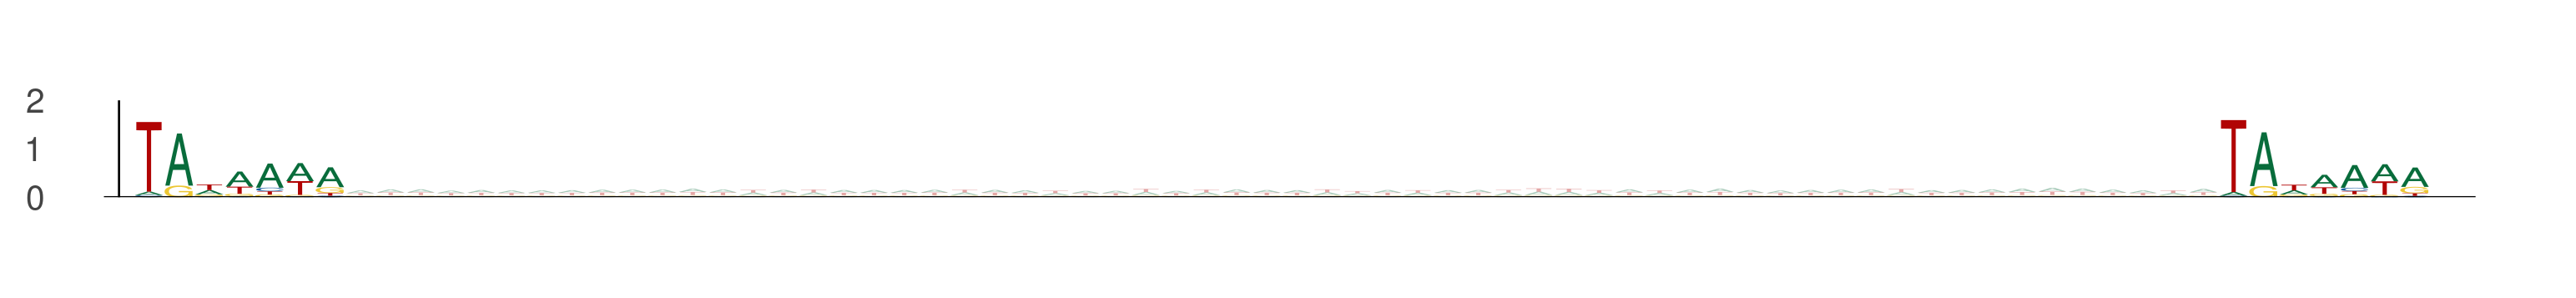

Values plotted in this chart, from the file beside it:
seq_index, start_position, end_position, is_reversed_complement
11250, 3, 10, 0
11250, 72, 79, 0
4029, 75, 82, 0
4029, 144, 151, 0
8551, 20, 27, 0
8551, 89, 96, 0
11024, 52, 59, 0
11024, 121, 128, 0
7437, 38, 45, 0
7437, 107, 114, 0
11924, 3, 10, 0
11924, 72, 79, 0
11774, 5, 12, 0
11774, 74, 81, 0
11774, 3, 10, 0
11774, 72, 79, 0
11774, 20, 27, 0
11774, 89, 96, 0
7559, 75, 82, 0
7559, 144, 151, 0
1895, 36, 43, 0
1895, 105, 112, 0
13270, 9, 16, 0
13270, 78, 85, 0
8917, 38, 45, 0
8917, 107, 114, 0
11868, 86, 93, 0
11868, 155, 162, 0
9317, 59, 66, 0
9317, 128, 135, 0
9317, 9, 16, 0
9317, 78, 85, 0
12345, 74, 81, 0
12345, 143, 150, 0
12345, 72, 79, 0
12345, 141, 148, 0
12702, 51, 58, 0
12702, 120, 127, 0
12702, 46, 53, 0
12702, 115, 122, 0
7885, 51, 58, 0
7885, 120, 127, 0
10407, 60, 67, 0
10407, 129, 136, 0
9344, 43, 50, 0
9344, 112, 119, 0
10838, 77, 84, 0
10838, 146, 153, 0
10838, 19, 26, 0
10838, 88, 95, 0
6417, 54, 61, 0
6417, 123, 130, 0
3876, 43, 50, 0
3876, 112, 119, 0
6000, 45, 52, 0
6000, 114, 121, 0
2747, 6, 13, 0
2747, 75, 82, 0
2747, 75, 82, 0
2747, 144, 151, 0
... 5,622 more rows
